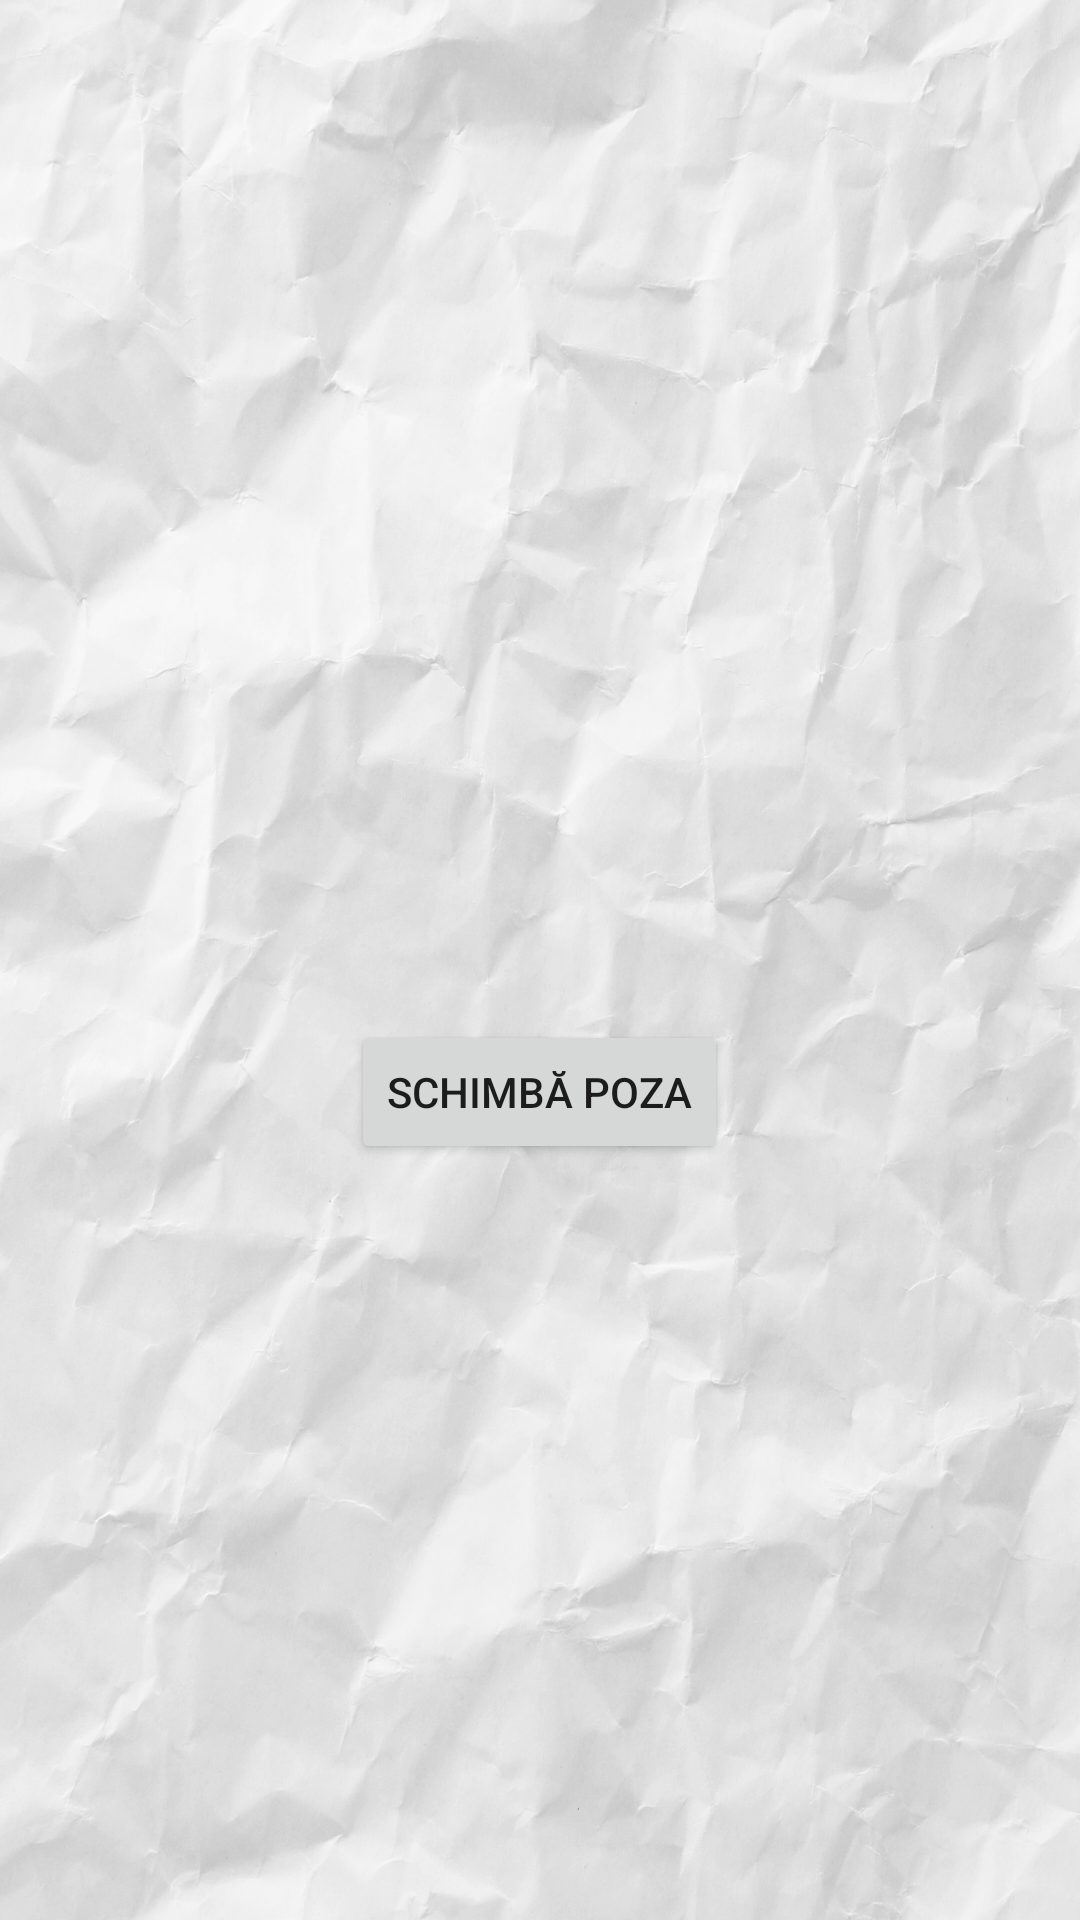

Produce the Android XML layout that renders to this screen, including the resource entries it uses.
<!-- AndroidManifest.xml: application theme Theme.AppCompat.Light.DarkActionBar -->
<!-- res/layout/drawer_header.xml -->
<?xml version="1.0" encoding="utf-8"?>
<LinearLayout xmlns:android="http://schemas.android.com/apk/res/android"
    android:layout_width="match_parent"
    android:layout_height="200dp"
    xmlns:app="http://schemas.android.com/apk/res-auto"
    android:orientation="vertical"
    android:gravity="center"
    android:padding="16dp"
    android:background="@drawable/hartie_fundal">

    <com.google.android.material.imageview.ShapeableImageView
        android:id="@+id/profileImage"
        android:layout_width="80dp"
        android:layout_height="80dp"
        android:layout_marginBottom="8dp"
        android:scaleType="centerCrop"
        android:src="@drawable/user"
        app:shapeAppearanceOverlay="@style/CircleImage" />

    <Button
        android:id="@+id/changeProfileButton"
        android:layout_width="wrap_content"
        android:layout_height="wrap_content"
        android:text="Schimbă poza" />



</LinearLayout>
<!-- resources referenced by this layout -->
<resources>
  <!-- drawable hartie_fundal: jpg bitmap (drawable, 770384 bytes) -->
</resources>
